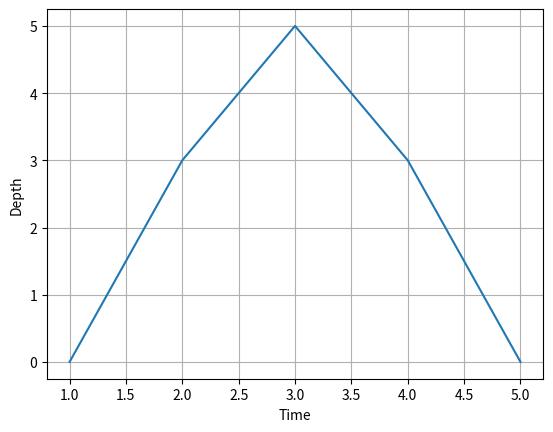

Python code for this plot:
import matplotlib.pyplot as plt

def graph_data(x_array, y_array):
    plt.plot(x_array, y_array)
    plt.xlabel("Time")
    plt.ylabel("Depth")
    plt.grid(True)
    plt.show()

graph_data([1,2,3,4,5], [0,3,5,3,0])